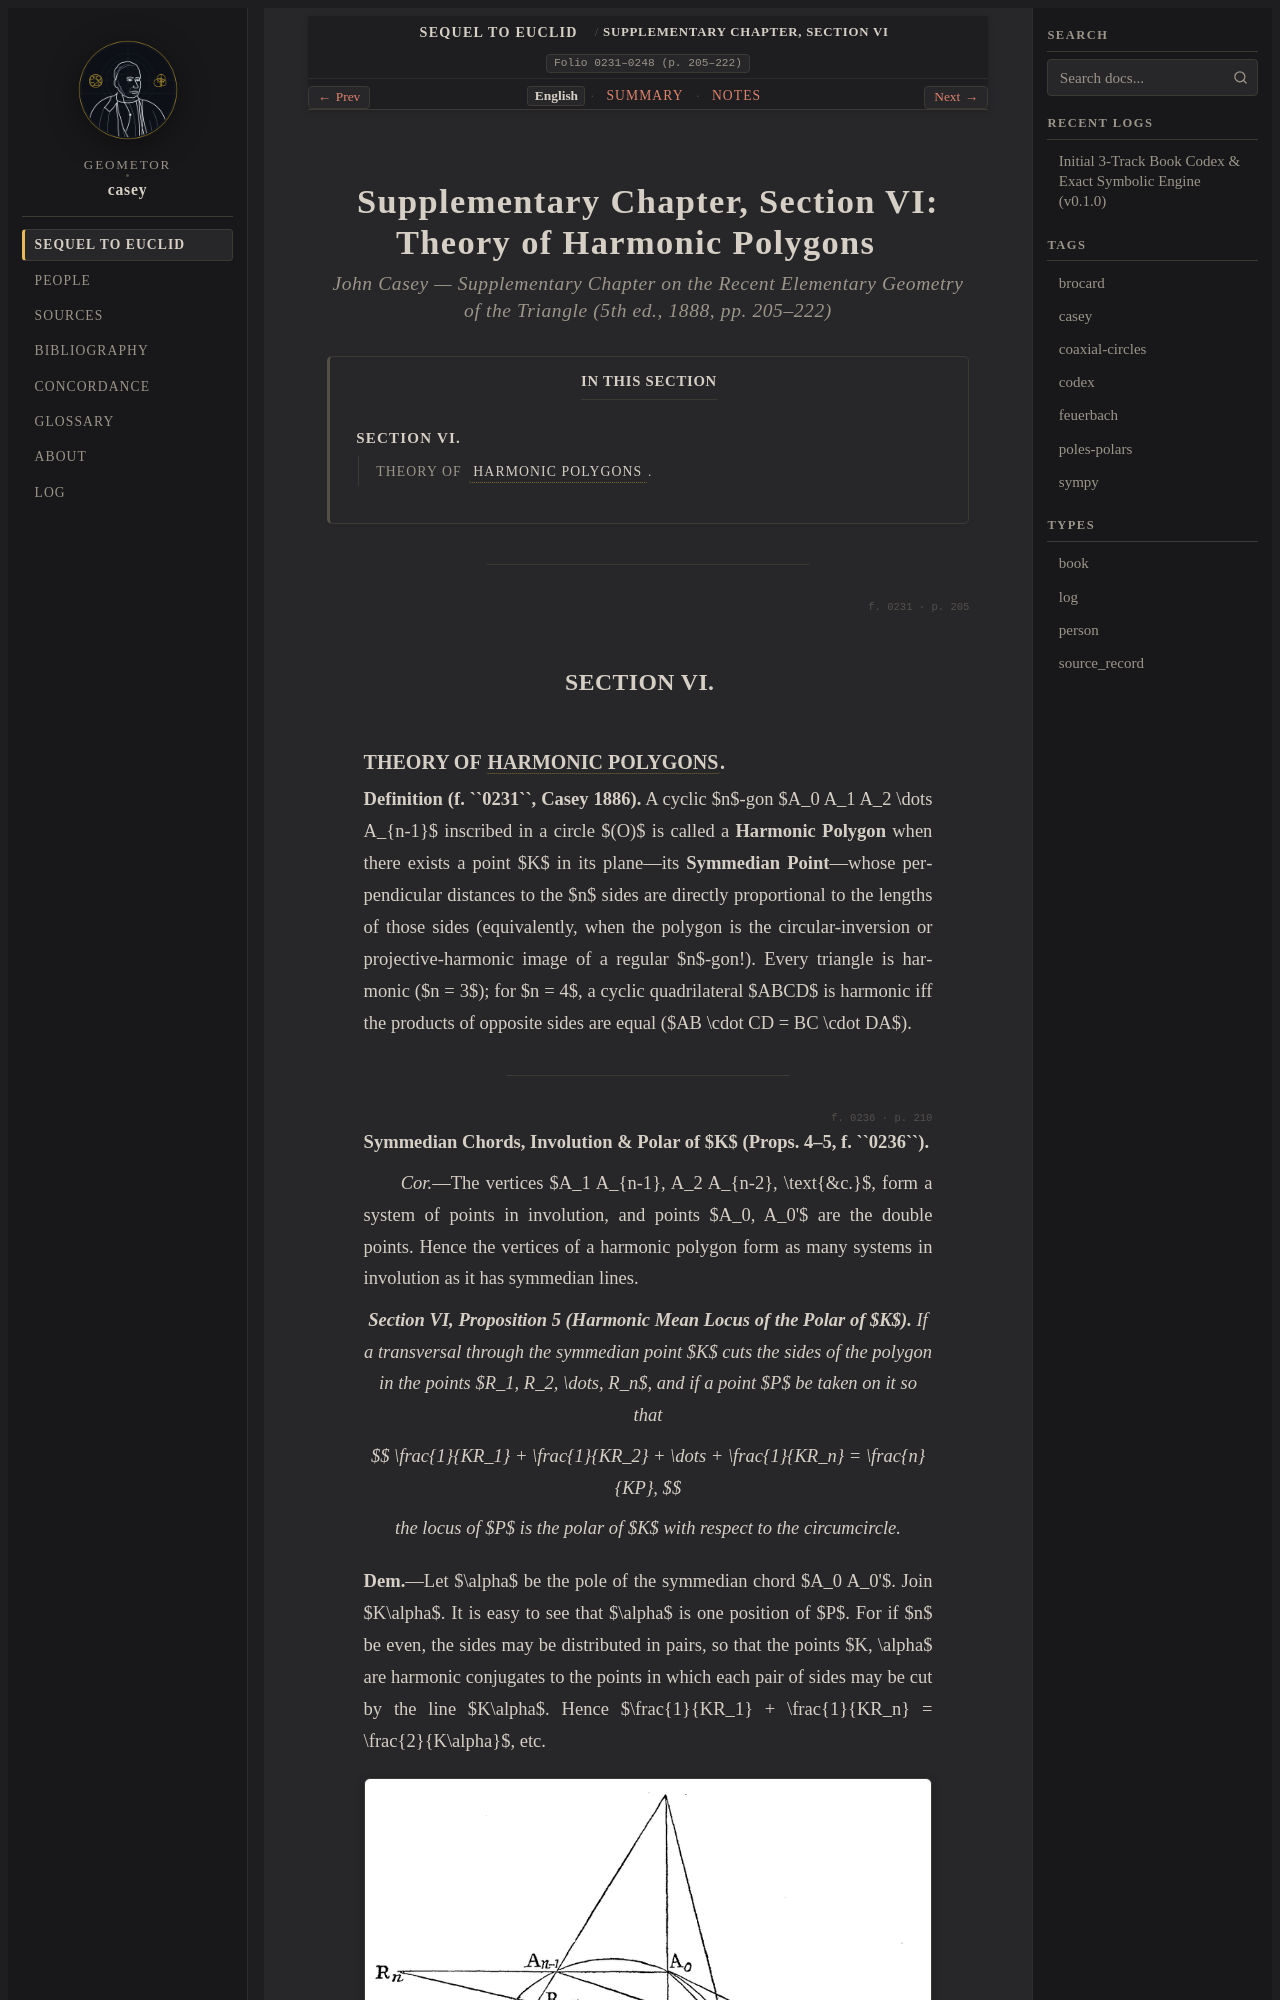

repository: geometor/casey · page: sequel_to_euclid/supplementary_chapter/section_06-en.html · generator: sphinx

:title: Supplementary Chapter, Section VI: Theory of Harmonic Polygons (1888 English)
:layout: book
:canonical_id: Supplementary Chapter, Section VI
:order: 6
:folio: 0231–0248 (p. 205–222)
:tracks: English: section_06-en | Summary: section_06-summary | Notes: section_06-notes

.. _casey-supp-sec-06:
.. _casey-supp-sec-06-en:

Supplementary Chapter, Section VI: Theory of Harmonic Polygons
==============================================================

.. rubric:: John Casey — *Supplementary Chapter on the Recent Elementary Geometry of the Triangle* (5th ed., 1888, pp. 205–222)

.. contents:: In This Section
   :local:
   :depth: 2
   :backlinks: none

----

.. folio:: 0231
   :page: 205

SECTION VI.
-----------
